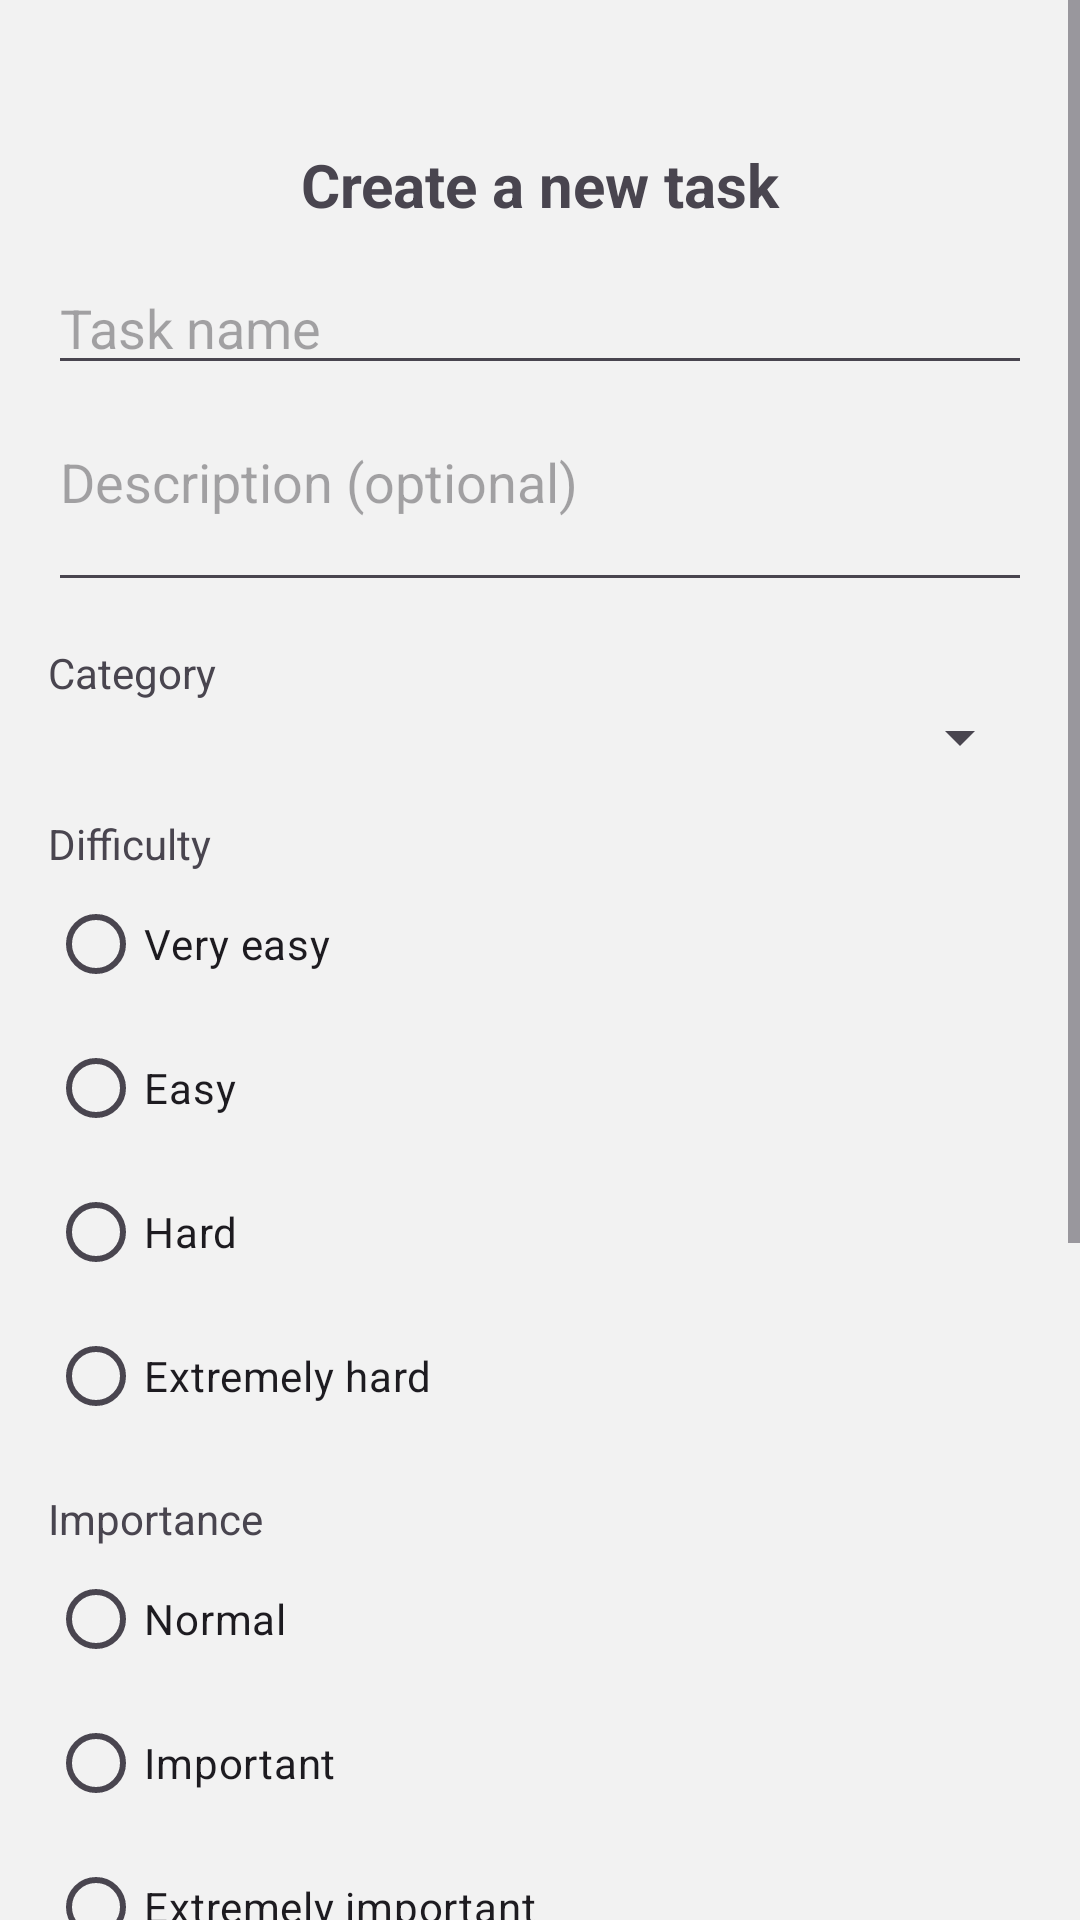

The Android layout XML behind this screen, and the referenced resources:
<!-- AndroidManifest.xml: application theme Theme.MyApp -->
<!-- res/layout/fragment_create_task.xml -->
<?xml version="1.0" encoding="utf-8"?>
<ScrollView xmlns:android="http://schemas.android.com/apk/res/android"
    android:layout_width="match_parent"
    android:layout_height="match_parent">

    <LinearLayout
        android:layout_width="match_parent"
        android:layout_height="wrap_content"
        android:orientation="vertical"
        android:padding="16dp"
        android:paddingBottom="96dp">

        <TextView
            android:layout_width="match_parent"
            android:layout_height="wrap_content"
            android:padding="12dp"
            android:text="Create a new task"
            android:textAlignment="center"
            android:textSize="20dp"
            android:layout_marginTop="20dp"
            android:textStyle="bold"/>

        <EditText
            android:id="@+id/etTaskName"
            android:layout_width="match_parent"
            android:layout_height="wrap_content"
            android:hint="Task name" />

        <EditText
            android:id="@+id/etTaskDescription"
            android:layout_width="match_parent"
            android:layout_height="wrap_content"
            android:hint="Description (optional)"
            android:minLines="2"
            android:gravity="top"
            android:layout_marginTop="10dp" />

        <TextView
            android:layout_width="match_parent"
            android:layout_height="wrap_content"
            android:text="Category"
            android:layout_marginTop="14dp" />

        <Spinner
            android:id="@+id/spinnerCategory"
            android:layout_width="match_parent"
            android:layout_height="wrap_content" />

        <TextView
            android:layout_width="match_parent"
            android:layout_height="wrap_content"
            android:text="Difficulty"
            android:layout_marginTop="14dp" />

        <RadioGroup
            android:id="@+id/rgDifficulty"
            android:layout_width="match_parent"
            android:layout_height="wrap_content">

            <RadioButton
                android:id="@+id/rbVeryEasy"
                android:layout_width="wrap_content"
                android:layout_height="wrap_content"
                android:text="Very easy" />

            <RadioButton
                android:id="@+id/rbEasy"
                android:layout_width="wrap_content"
                android:layout_height="wrap_content"
                android:text="Easy" />

            <RadioButton
                android:id="@+id/rbHard"
                android:layout_width="wrap_content"
                android:layout_height="wrap_content"
                android:text="Hard" />

            <RadioButton
                android:id="@+id/rbExtremelyHard"
                android:layout_width="wrap_content"
                android:layout_height="wrap_content"
                android:text="Extremely hard" />
        </RadioGroup>

        <TextView
            android:layout_width="match_parent"
            android:layout_height="wrap_content"
            android:text="Importance"
            android:layout_marginTop="14dp" />

        <RadioGroup
            android:id="@+id/rgImportance"
            android:layout_width="match_parent"
            android:layout_height="wrap_content">

            <RadioButton
                android:id="@+id/rbNormal"
                android:layout_width="wrap_content"
                android:layout_height="wrap_content"
                android:text="Normal" />

            <RadioButton
                android:id="@+id/rbImportant"
                android:layout_width="wrap_content"
                android:layout_height="wrap_content"
                android:text="Important" />

            <RadioButton
                android:id="@+id/rbExtremelyImportant"
                android:layout_width="wrap_content"
                android:layout_height="wrap_content"
                android:text="Extremely important" />

            <RadioButton
                android:id="@+id/rbSpecial"
                android:layout_width="wrap_content"
                android:layout_height="wrap_content"
                android:text="Special" />
        </RadioGroup>

        <TextView
            android:id="@+id/tvSelectedDate"
            android:layout_width="match_parent"
            android:layout_height="wrap_content"
            android:text="Date:"
            android:layout_marginTop="14dp" />

        <Button
            android:id="@+id/btnPickDate"
            android:layout_width="match_parent"
            android:layout_height="wrap_content"
            android:text="Pick date" />

        <TextView
            android:id="@+id/tvSelectedTime"
            android:layout_width="match_parent"
            android:layout_height="wrap_content"
            android:text="Time:"
            android:layout_marginTop="10dp" />

        <Button
            android:id="@+id/btnPickTime"
            android:layout_width="match_parent"
            android:layout_height="wrap_content"
            android:text="Pick time" />

        <LinearLayout
            android:layout_width="match_parent"
            android:layout_height="wrap_content"
            android:orientation="horizontal"
            android:layout_marginTop="14dp"
            android:gravity="center_vertical">

            <TextView
                android:layout_width="0dp"
                android:layout_height="wrap_content"
                android:layout_weight="1"
                android:text="Recurring" />

            <Switch
                android:id="@+id/switchRecurring"
                android:layout_width="wrap_content"
                android:layout_height="wrap_content" />
        </LinearLayout>

        <LinearLayout
            android:id="@+id/layoutRecurringOptions"
            android:layout_width="match_parent"
            android:layout_height="wrap_content"
            android:orientation="vertical"
            android:visibility="gone"
            android:layout_marginTop="10dp">

            <EditText
                android:id="@+id/etInterval"
                android:layout_width="match_parent"
                android:layout_height="wrap_content"
                android:hint="Interval (e.g. 1)"
                android:inputType="number" />

            <Spinner
                android:id="@+id/spinnerUnit"
                android:layout_width="match_parent"
                android:layout_height="wrap_content"
                android:layout_marginTop="10dp" />

            <TextView
                android:id="@+id/tvSelectedEndDate"
                android:layout_width="match_parent"
                android:layout_height="wrap_content"
                android:text="End Date: (not set)"
                android:layout_marginTop="10dp" />

            <Button
                android:id="@+id/btnPickEndDate"
                android:layout_width="match_parent"
                android:layout_height="wrap_content"
                android:text="Pick end date" />
        </LinearLayout>

        <Button
            android:id="@+id/btnSaveTask"
            android:layout_width="match_parent"
            android:layout_height="wrap_content"
            android:text="Save"
            android:layout_marginTop="18dp" />

    </LinearLayout>
</ScrollView>
<!-- resources referenced by this layout -->
<resources>
  <style name="Theme.MyApp" parent="Theme.Material3.DayNight.NoActionBar">
  
          <item name="colorPrimary">@color/petronas_primary</item>
          <item name="colorPrimaryContainer">@color/petronas_primary_container</item>
  
          <item name="colorSecondary">@color/petronas_secondary</item>
  
          <item name="colorSecondaryContainer">@color/petronas_primary_container</item>
          <item name="colorOnSecondaryContainer">@color/background_dark</item>
  
          <item name="android:colorBackground">@color/background_light</item>
          <item name="colorSurface">@color/surface_light</item>
  
          <item name="android:statusBarColor">@color/petronas_primary_container</item>
  
      </style>
  <color name="petronas_primary">#00A19C</color>
  <color name="petronas_primary_container">#FFFFFF</color>
  <color name="petronas_secondary">#5CE1E6</color>
  <color name="background_dark">#0E1F1F</color>
  <color name="background_light">#f2f2f2</color>
  <color name="surface_light">#FFFFFF</color>
</resources>
